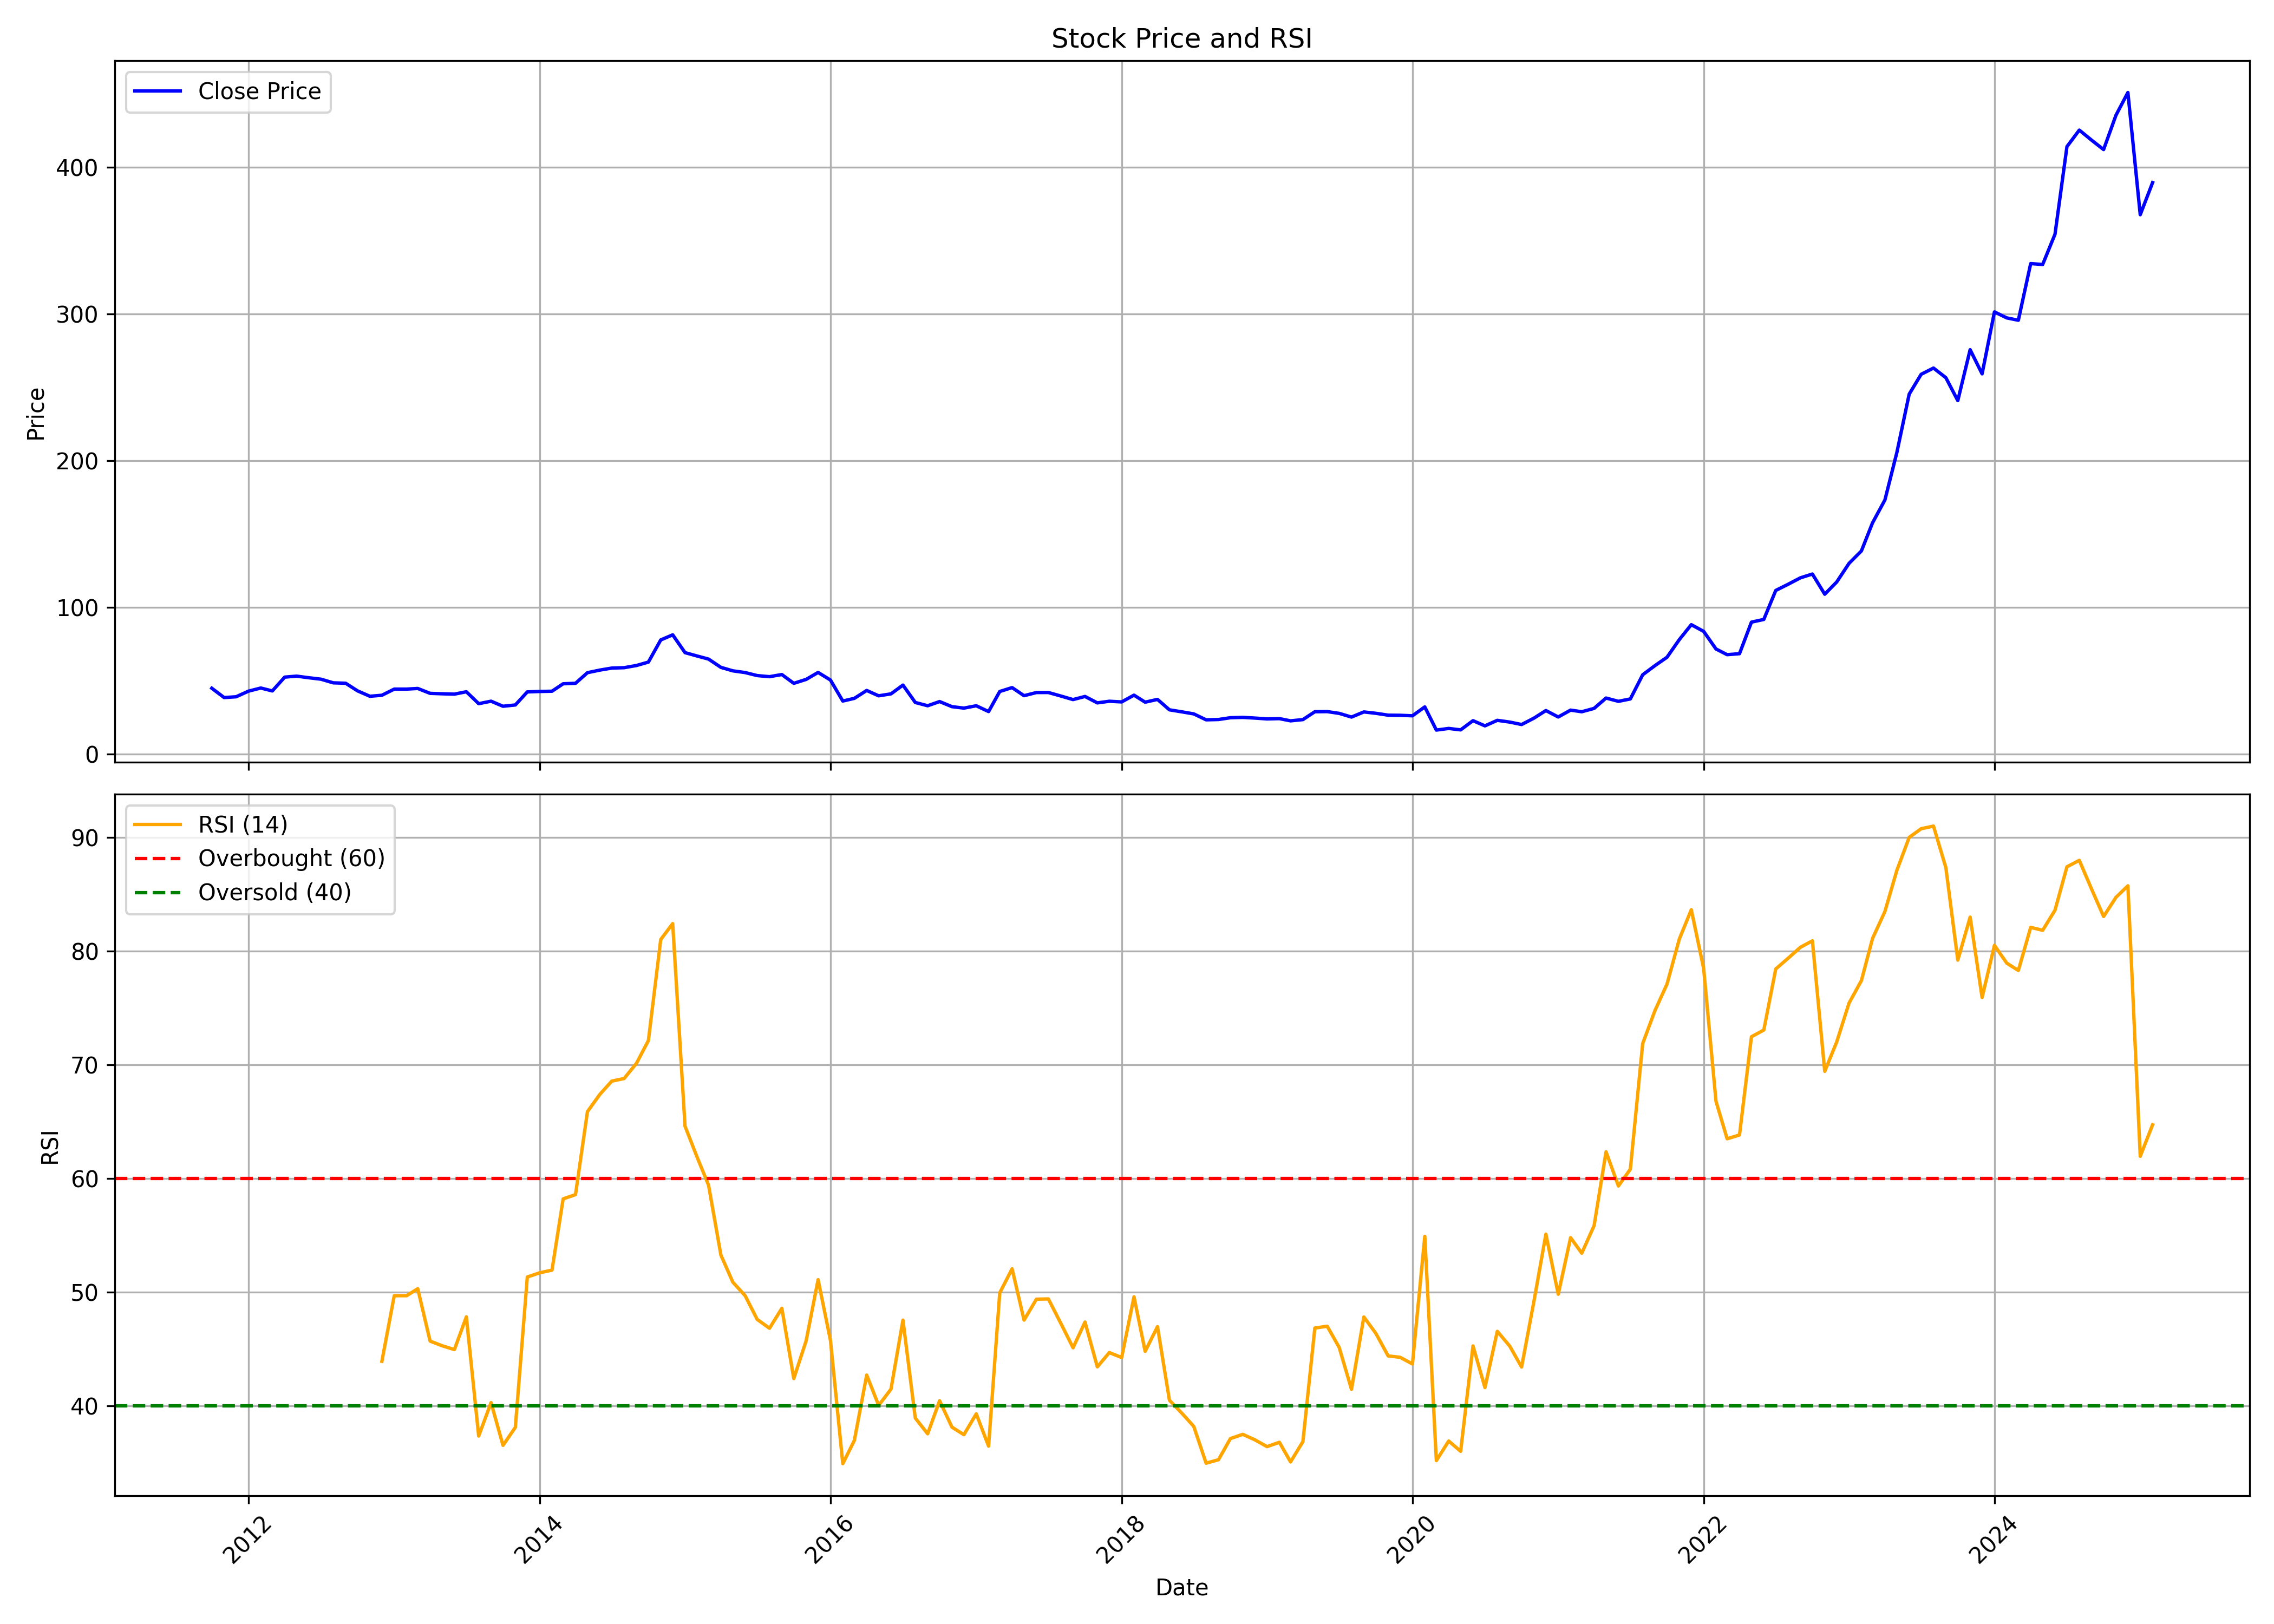

The file beside this chart, header and first rows:
, date, symbol, open, high, low, close, volume, rsi
0, 2011-10-01, TDPOWERSYS, 44.34, 47.62, 43.43, 44.98, 1375255, 
1, 2011-11-01, TDPOWERSYS, 45, 52.92, 38.45, 38.63, 6560325, 
2, 2011-12-01, TDPOWERSYS, 40.83, 49.19, 35.63, 39.17, 3160225, 
3, 2012-01-01, TDPOWERSYS, 38.32, 44.8, 35.5, 42.99, 207145, 
4, 2012-02-01, TDPOWERSYS, 42.42, 48.37, 40.79, 45.14, 308280, 
5, 2012-03-01, TDPOWERSYS, 44.1, 51.66, 40.79, 43.14, 580125, 
6, 2012-04-01, TDPOWERSYS, 43.22, 60.29, 43.22, 52.56, 3203400, 
7, 2012-05-01, TDPOWERSYS, 52.56, 57.24, 51.16, 53.23, 529825, 
8, 2012-06-01, TDPOWERSYS, 52.74, 53.97, 50.98, 52.12, 486810, 
9, 2012-07-01, TDPOWERSYS, 53.26, 53.26, 48.51, 51.15, 156650, 
10, 2012-08-01, TDPOWERSYS, 51.5, 52.17, 44.81, 48.67, 81195, 
11, 2012-09-01, TDPOWERSYS, 48.3, 53.27, 41.2, 48.39, 114635, 
12, 2012-10-01, TDPOWERSYS, 48.84, 49.37, 42.38, 43.17, 210530, 
13, 2012-11-01, TDPOWERSYS, 43.69, 44.22, 36.17, 39.51, 707085, 
14, 2012-12-01, TDPOWERSYS, 40.31, 47.95, 38.54, 40.21, 2229040, 43.93
15, 2013-01-01, TDPOWERSYS, 40.13, 46.88, 39.96, 44.4, 3724255, 49.7
16, 2013-02-01, TDPOWERSYS, 45.98, 45.98, 42.74, 44.4, 137155, 49.7
17, 2013-03-01, TDPOWERSYS, 43.53, 47.01, 39.42, 44.83, 267765, 50.32
18, 2013-04-01, TDPOWERSYS, 42.03, 48.84, 40.31, 41.5, 2091735, 45.71
19, 2013-05-01, TDPOWERSYS, 41.5, 45.82, 40.84, 41.2, 806950, 45.3
20, 2013-06-01, TDPOWERSYS, 41.73, 44.39, 40.31, 40.96, 2127285, 44.96
21, 2013-07-01, TDPOWERSYS, 41.73, 43.51, 39.6, 42.59, 878435, 47.84
22, 2013-08-01, TDPOWERSYS, 41.75, 42.09, 33.74, 34.46, 807880, 37.36
23, 2013-09-01, TDPOWERSYS, 34.67, 43.15, 32.15, 36.16, 1663840, 40.3
24, 2013-10-01, TDPOWERSYS, 36.76, 38.19, 32.27, 32.7, 857820, 36.54
25, 2013-11-01, TDPOWERSYS, 33.19, 40.32, 32.99, 33.58, 1066795, 38.12
26, 2013-12-01, TDPOWERSYS, 34.07, 46.6, 33.83, 42.48, 300635, 51.35
27, 2014-01-01, TDPOWERSYS, 43.73, 45.63, 40.34, 42.78, 275665, 51.72
28, 2014-02-01, TDPOWERSYS, 43.03, 44.82, 40.44, 42.96, 55960, 51.95
29, 2014-03-01, TDPOWERSYS, 43.01, 50.19, 42.19, 48.02, 641570, 58.22
30, 2014-04-01, TDPOWERSYS, 46.61, 60.23, 46.61, 48.35, 378985, 58.59
31, 2014-05-01, TDPOWERSYS, 48.35, 62.75, 45.9, 55.58, 593735, 65.89
32, 2014-06-01, TDPOWERSYS, 50.57, 69.03, 49.35, 57.35, 352135, 67.41
33, 2014-07-01, TDPOWERSYS, 58.99, 64.19, 53.09, 58.73, 275860, 68.58
34, 2014-08-01, TDPOWERSYS, 60.06, 63.63, 44.78, 58.99, 518020, 68.81
35, 2014-09-01, TDPOWERSYS, 60.5, 66.45, 51.64, 60.48, 832945, 70.14
36, 2014-10-01, TDPOWERSYS, 59.55, 72.51, 56.91, 62.81, 4722465, 72.15
37, 2014-11-01, TDPOWERSYS, 63.65, 83.41, 63.56, 77.9, 6212555, 81.04
38, 2014-12-01, TDPOWERSYS, 76.24, 86.49, 62.47, 81.39, 1493250, 82.43
39, 2015-01-01, TDPOWERSYS, 81.98, 85.24, 68.63, 69.25, 6954035, 64.61
40, 2015-02-01, TDPOWERSYS, 68.8, 75.08, 65.04, 66.9, 2353630, 61.82
41, 2015-03-01, TDPOWERSYS, 66.52, 71.2, 50.75, 64.86, 3781850, 59.43
42, 2015-04-01, TDPOWERSYS, 64.77, 74.75, 57.42, 59.22, 2735255, 53.28
43, 2015-05-01, TDPOWERSYS, 59.22, 62.84, 54.82, 56.84, 1538585, 50.89
44, 2015-06-01, TDPOWERSYS, 57.27, 59.4, 47.51, 55.66, 2087835, 49.7
45, 2015-07-01, TDPOWERSYS, 55.98, 61.37, 52.54, 53.62, 1831170, 47.62
46, 2015-08-01, TDPOWERSYS, 53.27, 55.97, 46.95, 52.86, 2633120, 46.84
47, 2015-09-01, TDPOWERSYS, 53.8, 57.76, 48.75, 54.32, 867150, 48.59
48, 2015-10-01, TDPOWERSYS, 54.68, 55.77, 47.93, 48.33, 4679925, 42.41
49, 2015-11-01, TDPOWERSYS, 47.65, 53.58, 45.01, 51.01, 1896855, 45.74
50, 2015-12-01, TDPOWERSYS, 51.04, 60.14, 48.3, 55.75, 11403225, 51.11
51, 2016-01-01, TDPOWERSYS, 56.52, 59.05, 44.75, 50.57, 1628010, 45.78
52, 2016-02-01, TDPOWERSYS, 50.13, 52.31, 35.72, 36.27, 1379830, 34.93
53, 2016-03-01, TDPOWERSYS, 36.81, 41.54, 35.56, 38.08, 1631805, 36.97
54, 2016-04-01, TDPOWERSYS, 39.02, 46.1, 37.33, 43.48, 2375100, 42.72
55, 2016-05-01, TDPOWERSYS, 43.37, 43.76, 39.37, 39.82, 2101875, 40.05
56, 2016-06-01, TDPOWERSYS, 40.1, 43.64, 39.18, 41.15, 1369400, 41.49
57, 2016-07-01, TDPOWERSYS, 40.39, 49.34, 40.39, 47.14, 1020780, 47.56
58, 2016-08-01, TDPOWERSYS, 47.13, 47.81, 34.67, 35.28, 5939400, 38.94
59, 2016-09-01, TDPOWERSYS, 36.04, 36.45, 32.19, 33.04, 3516405, 37.56
... 101 more rows
